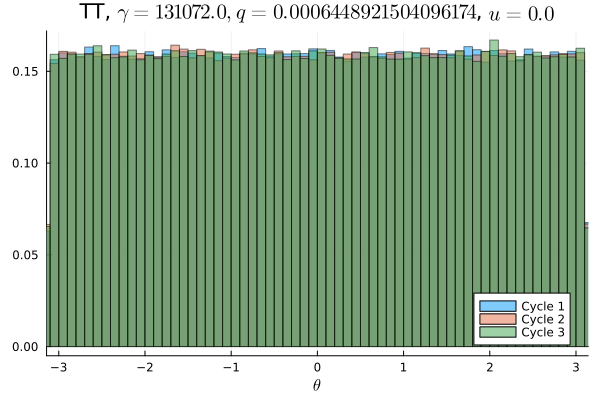

The file beside this chart, header and first rows:
Cycle 1, Cycle 2, Cycle 3
0.009616, 0.009888, 0.0101
0.009881, 0.009822, 0.009847
0.009884, 0.009822, 0.009881
0.01001, 0.01006, 0.009987
0.01004, 0.01, 0.01002
0.009816, 0.01, 0.01
0.01009, 0.01013, 0.009947
0.01024, 0.01013, 0.009866
0.01021, 0.009853, 0.01016
0.009841, 0.0101, 0.01038
0.009581, 0.01021, 0.0102
0.01024, 0.009922, 0.009775
0.01028, 0.009969, 0.009869
0.01011, 0.009934, 0.01008
0.009925, 0.0102, 0.009847
0.00975, 0.01005, 0.01019
0.01011, 0.009831, 0.009809
0.0097, 0.01005, 0.009991
0.009991, 0.01016, 0.01015
0.009994, 0.009831, 0.009772
0.01005, 0.009878, 0.009862
0.01014, 0.009819, 0.009984
0.01003, 0.01015, 0.009994
0.009806, 0.0103, 0.01021
0.01005, 0.01021, 0.009813
0.01017, 0.01014, 0.009944
0.01007, 0.009809, 0.01038
0.009934, 0.01009, 0.009809
0.01003, 0.01019, 0.0101
0.0096, 0.01004, 0.009794
0.01017, 0.01016, 0.01033
0.01002, 0.009881, 0.01007
0.01021, 0.009775, 0.01024
0.009747, 0.009891, 0.009888
0.009922, 0.009784, 0.009794
0.009962, 0.01021, 0.009856
0.009938, 0.01006, 0.01024
0.009972, 0.01001, 0.01007
0.01015, 0.01018, 0.01011
0.01033, 0.01004, 0.009991
0.01002, 0.009734, 0.009884
0.009819, 0.01001, 0.01015
0.009981, 0.009884, 0.01001
0.01003, 0.01033, 0.01004
0.01005, 0.009862, 0.009797
0.01008, 0.009878, 0.009941
0.01007, 0.01019, 0.01011
0.009966, 0.009797, 0.009744
0.01004, 0.009881, 0.01031
0.01026, 0.009741, 0.009984
0.01009, 0.01018, 0.01033
0.01011, 0.01008, 0.01005
0.009987, 0.009934, 0.009844
0.01016, 0.01009, 0.009578
0.009862, 0.009844, 0.01017
0.009778, 0.009916, 0.01003
0.009778, 0.01021, 0.009722
0.01018, 0.009987, 0.009825
0.009909, 0.0101, 0.01032
0.01006, 0.009869, 0.01018
... 40 more rows
